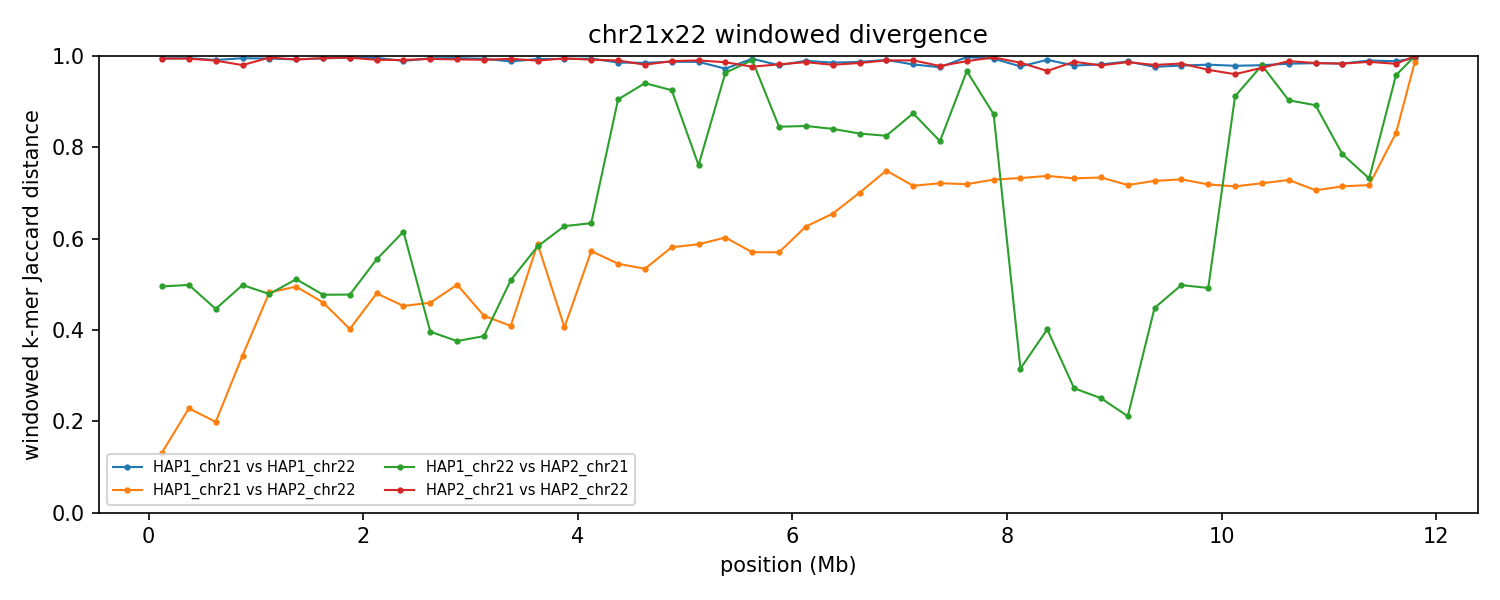

The table this chart was drawn from, first rows:
group	win_start	win_end	unit_a	unit_b	hap_a	hap_b	chrom_a	chrom_b	kmers_a	kmers_b	shared	union	jaccard_distance
chr21x22	1	250000	HAP1_chr21	HAP1_chr22	HAP1	HAP1	21	22	226464	221598	2345	445717	0.9947
chr21x22	1	250000	HAP1_chr21	HAP2_chr22	HAP1	HAP2	21	22	226464	233217	213655	246026	0.1316
chr21x22	1	250000	HAP1_chr22	HAP2_chr21	HAP1	HAP2	22	21	221598	162166	128725	255039	0.4953
chr21x22	1	250000	HAP2_chr21	HAP2_chr22	HAP2	HAP2	21	22	162166	233217	2220	393163	0.9944
chr21x22	250001	500000	HAP1_chr21	HAP1_chr22	HAP1	HAP1	21	22	241284	237096	2250	476130	0.9953
chr21x22	250001	500000	HAP1_chr21	HAP2_chr22	HAP1	HAP2	21	22	241284	240052	209634	271702	0.2284
chr21x22	250001	500000	HAP1_chr22	HAP2_chr21	HAP1	HAP2	22	21	237096	244793	160923	320966	0.4986
chr21x22	250001	500000	HAP2_chr21	HAP2_chr22	HAP2	HAP2	21	22	244793	240052	2800	482045	0.9942
chr21x22	500001	750000	HAP1_chr21	HAP1_chr22	HAP1	HAP1	21	22	239978	233855	4129	469704	0.9912
chr21x22	500001	750000	HAP1_chr21	HAP2_chr22	HAP1	HAP2	21	22	239978	223154	206034	257098	0.1986
chr21x22	500001	750000	HAP1_chr22	HAP2_chr21	HAP1	HAP2	22	21	233855	207439	157305	283989	0.4461
chr21x22	500001	750000	HAP2_chr21	HAP2_chr22	HAP2	HAP2	21	22	207439	223154	4322	426271	0.9899
chr21x22	750001	1000000	HAP1_chr21	HAP1_chr22	HAP1	HAP1	21	22	245507	237101	2328	480280	0.9952
chr21x22	750001	1000000	HAP1_chr21	HAP2_chr22	HAP1	HAP2	21	22	245507	187248	171448	261307	0.3439
chr21x22	750001	1000000	HAP1_chr22	HAP2_chr21	HAP1	HAP2	22	21	237101	244480	160870	320711	0.4984
chr21x22	750001	1000000	HAP2_chr21	HAP2_chr22	HAP2	HAP2	21	22	244480	187248	8437	423291	0.9801
chr21x22	1000001	1250000	HAP1_chr21	HAP1_chr22	HAP1	HAP1	21	22	245393	246746	2718	489421	0.9944
chr21x22	1000001	1250000	HAP1_chr21	HAP2_chr22	HAP1	HAP2	21	22	245393	246966	168005	324354	0.482
chr21x22	1000001	1250000	HAP1_chr22	HAP2_chr21	HAP1	HAP2	22	21	246746	236183	165499	317430	0.4786
chr21x22	1000001	1250000	HAP2_chr21	HAP2_chr22	HAP2	HAP2	21	22	236183	246966	1682	481467	0.9965
chr21x22	1250001	1500000	HAP1_chr21	HAP1_chr22	HAP1	HAP1	21	22	242993	241634	3635	480992	0.9924
chr21x22	1250001	1500000	HAP1_chr21	HAP2_chr22	HAP1	HAP2	21	22	242993	241328	162513	321808	0.495
chr21x22	1250001	1500000	HAP1_chr22	HAP2_chr21	HAP1	HAP2	22	21	241634	241100	158490	324244	0.5112
chr21x22	1250001	1500000	HAP2_chr21	HAP2_chr22	HAP2	HAP2	21	22	241100	241328	3651	478777	0.9924
chr21x22	1500001	1750000	HAP1_chr21	HAP1_chr22	HAP1	HAP1	21	22	234038	238654	2434	470258	0.9948
chr21x22	1500001	1750000	HAP1_chr21	HAP2_chr22	HAP1	HAP2	21	22	234038	245724	168216	311546	0.4601
chr21x22	1500001	1750000	HAP1_chr22	HAP2_chr21	HAP1	HAP2	22	21	238654	240989	164677	314966	0.4772
chr21x22	1500001	1750000	HAP2_chr21	HAP2_chr22	HAP2	HAP2	21	22	240989	245724	2199	484514	0.9955
chr21x22	1750001	2000000	HAP1_chr21	HAP1_chr22	HAP1	HAP1	21	22	227966	239506	1625	465847	0.9965
chr21x22	1750001	2000000	HAP1_chr21	HAP2_chr22	HAP1	HAP2	21	22	227966	220689	167877	280778	0.4021
chr21x22	1750001	2000000	HAP1_chr22	HAP2_chr21	HAP1	HAP2	22	21	239506	243731	165860	317377	0.4774
chr21x22	1750001	2000000	HAP2_chr21	HAP2_chr22	HAP2	HAP2	21	22	243731	220689	1725	462695	0.9963
chr21x22	2000001	2250000	HAP1_chr21	HAP1_chr22	HAP1	HAP1	21	22	236852	240987	2028	475811	0.9957
chr21x22	2000001	2250000	HAP1_chr21	HAP2_chr22	HAP1	HAP2	21	22	236852	233717	160958	309611	0.4801
chr21x22	2000001	2250000	HAP1_chr22	HAP2_chr21	HAP1	HAP2	22	21	240987	226047	143912	323122	0.5546
chr21x22	2000001	2250000	HAP2_chr21	HAP2_chr22	HAP2	HAP2	21	22	226047	233717	3826	455938	0.9916
chr21x22	2250001	2500000	HAP1_chr21	HAP1_chr22	HAP1	HAP1	21	22	243830	233256	5131	471955	0.9891
chr21x22	2250001	2500000	HAP1_chr21	HAP2_chr22	HAP1	HAP2	21	22	243830	244372	172719	315483	0.4525
chr21x22	2250001	2500000	HAP1_chr22	HAP2_chr21	HAP1	HAP2	22	21	233256	239400	131288	341368	0.6154
chr21x22	2250001	2500000	HAP2_chr21	HAP2_chr22	HAP2	HAP2	21	22	239400	244372	4164	479608	0.9913
chr21x22	2500001	2750000	HAP1_chr21	HAP1_chr22	HAP1	HAP1	21	22	242787	242328	2387	482728	0.9951
chr21x22	2500001	2750000	HAP1_chr21	HAP2_chr22	HAP1	HAP2	21	22	242787	241312	169824	314275	0.4596
chr21x22	2500001	2750000	HAP1_chr22	HAP2_chr21	HAP1	HAP2	22	21	242328	243332	182856	302804	0.3961
chr21x22	2500001	2750000	HAP2_chr21	HAP2_chr22	HAP2	HAP2	21	22	243332	241312	3091	481553	0.9936
chr21x22	2750001	3000000	HAP1_chr21	HAP1_chr22	HAP1	HAP1	21	22	243050	213335	2085	454300	0.9954
chr21x22	2750001	3000000	HAP1_chr21	HAP2_chr22	HAP1	HAP2	21	22	243050	245203	162956	325297	0.4991
chr21x22	2750001	3000000	HAP1_chr22	HAP2_chr21	HAP1	HAP2	22	21	213335	230064	170429	272970	0.3756
chr21x22	2750001	3000000	HAP2_chr21	HAP2_chr22	HAP2	HAP2	21	22	230064	245203	3531	471736	0.9925
chr21x22	3000001	3250000	HAP1_chr21	HAP1_chr22	HAP1	HAP1	21	22	241995	241497	2937	480555	0.9939
chr21x22	3000001	3250000	HAP1_chr21	HAP2_chr22	HAP1	HAP2	21	22	241995	242659	175734	308920	0.4311
chr21x22	3000001	3250000	HAP1_chr22	HAP2_chr21	HAP1	HAP2	22	21	241497	242699	184106	300090	0.3865
chr21x22	3000001	3250000	HAP2_chr21	HAP2_chr22	HAP2	HAP2	21	22	242699	242659	4007	481351	0.9917
chr21x22	3250001	3500000	HAP1_chr21	HAP1_chr22	HAP1	HAP1	21	22	241734	215720	5367	452087	0.9881
chr21x22	3250001	3500000	HAP1_chr21	HAP2_chr22	HAP1	HAP2	21	22	241734	242103	179745	304092	0.4089
chr21x22	3250001	3500000	HAP1_chr22	HAP2_chr21	HAP1	HAP2	22	21	215720	202815	137810	280725	0.5091
chr21x22	3250001	3500000	HAP2_chr21	HAP2_chr22	HAP2	HAP2	21	22	202815	242103	2734	442184	0.9938
chr21x22	3500001	3750000	HAP1_chr21	HAP1_chr22	HAP1	HAP1	21	22	238906	226327	3063	462170	0.9934
chr21x22	3500001	3750000	HAP1_chr21	HAP2_chr22	HAP1	HAP2	21	22	238906	242311	140276	340941	0.5886
chr21x22	3500001	3750000	HAP1_chr22	HAP2_chr21	HAP1	HAP2	22	21	226327	220421	131474	315274	0.583
chr21x22	3500001	3750000	HAP2_chr21	HAP2_chr22	HAP2	HAP2	21	22	220421	242311	4652	458080	0.9898
... 132 more rows
